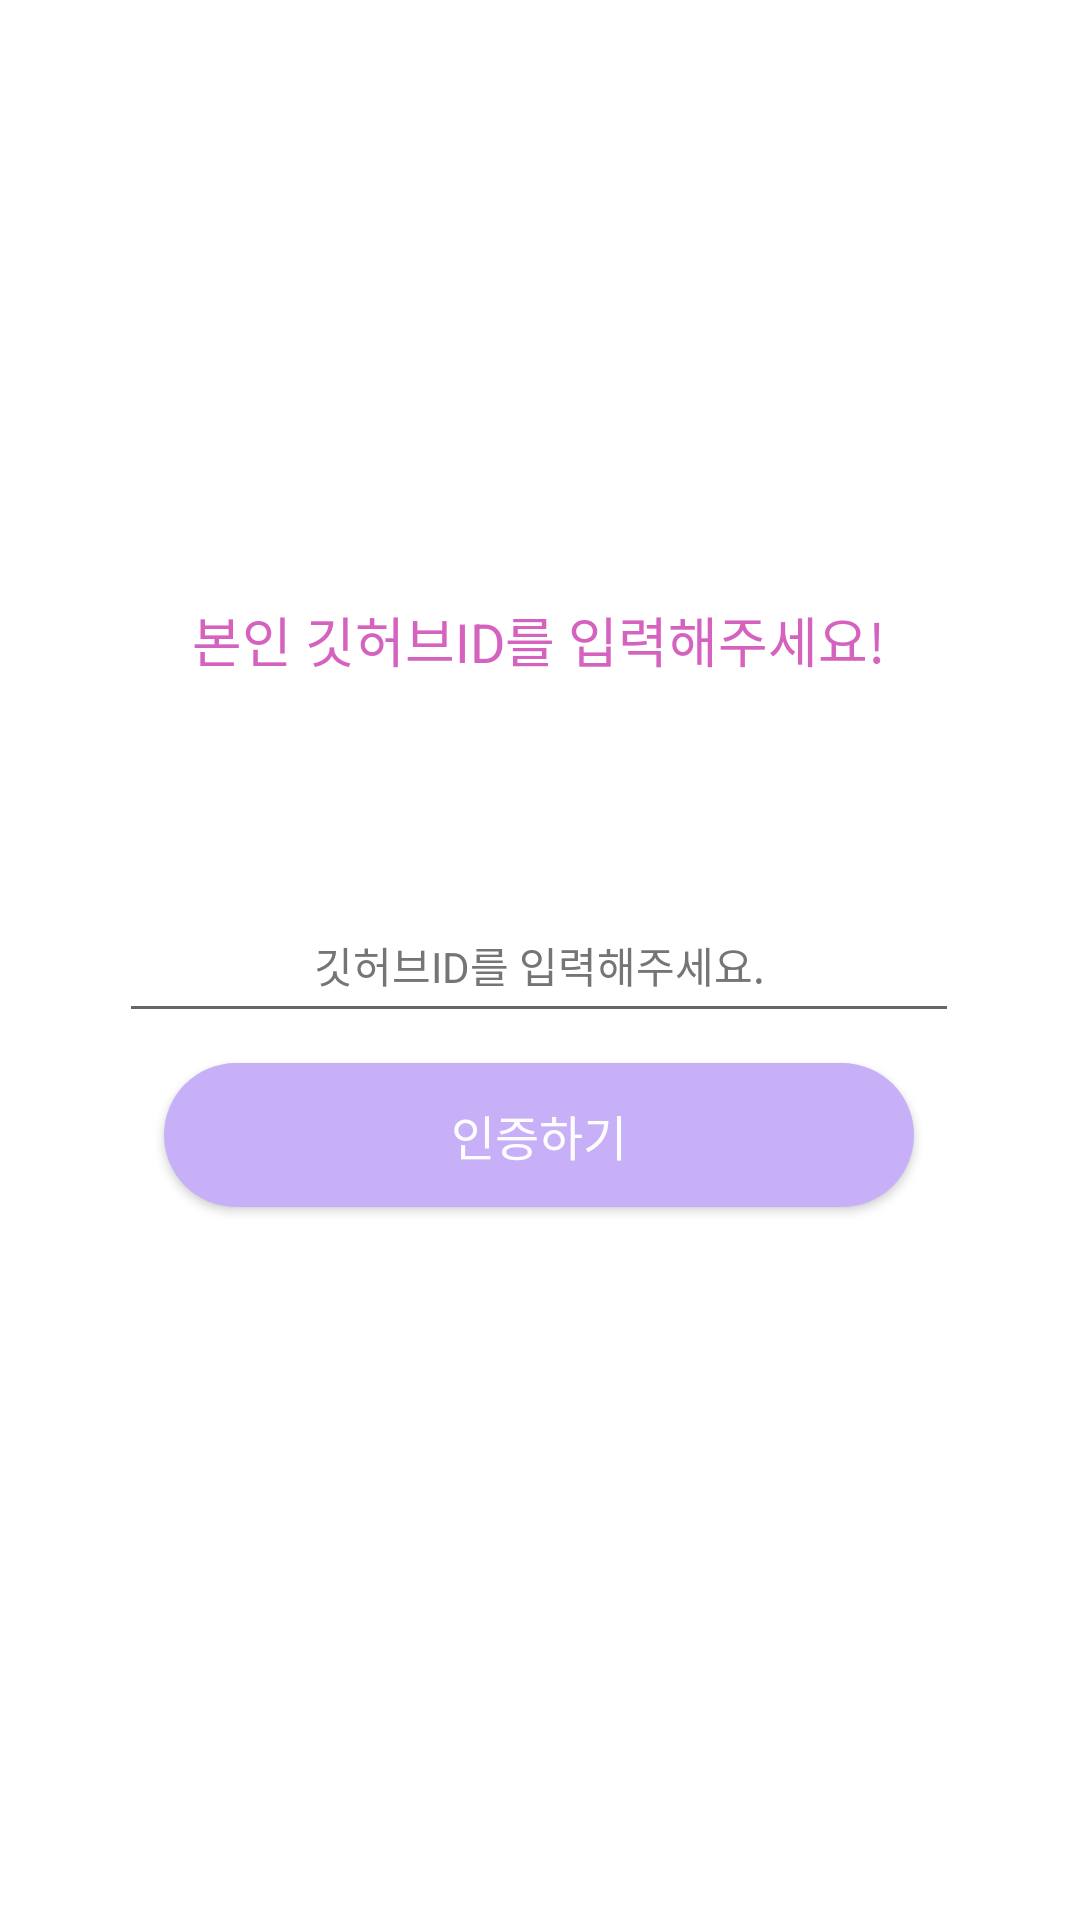

Here is an Android app screen rendered from its layout file. Give the layout XML and the strings, colors and styles it references.
<!-- AndroidManifest.xml: application theme Theme.BICApplication -->
<!-- res/layout/activity_github_certify.xml -->
<?xml version="1.0" encoding="utf-8"?>
<androidx.constraintlayout.widget.ConstraintLayout xmlns:android="http://schemas.android.com/apk/res/android"
    xmlns:app="http://schemas.android.com/apk/res-auto"
    xmlns:tools="http://schemas.android.com/tools"
    android:layout_width="match_parent"
    android:layout_height="match_parent"
    tools:context=".certify.GithubCertifyActivity">

    <TextView
        android:id="@+id/textView11"
        android:layout_width="wrap_content"
        android:layout_height="wrap_content"
        android:layout_marginTop="200dp"
        android:layout_marginBottom="70dp"
        android:text="본인 깃허브ID를 입력해주세요!"
        android:textColor="@color/purple_lifechall"
        android:textSize="18sp"
        app:layout_constraintBottom_toTopOf="@+id/GithubEditText"
        app:layout_constraintEnd_toEndOf="parent"
        app:layout_constraintHorizontal_bias="0.497"
        app:layout_constraintStart_toStartOf="parent"
        app:layout_constraintTop_toTopOf="parent"
        app:layout_constraintVertical_bias="1.0" />

    <androidx.appcompat.widget.AppCompatButton
        android:id="@+id/certifyButton"
        android:layout_width="250dp"
        android:layout_height="wrap_content"
        android:layout_marginTop="10dp"
        android:background="@drawable/circle_btn"
        android:text="인증하기"
        android:textColor="#FDFDFD"
        android:textSize="16sp"
        app:layout_constraintEnd_toEndOf="parent"
        app:layout_constraintHorizontal_bias="0.496"
        app:layout_constraintStart_toStartOf="parent"
        app:layout_constraintTop_toBottomOf="@+id/GithubEditText" />

    <EditText
        android:id="@+id/GithubEditText"
        android:layout_width="280dp"
        android:layout_height="48dp"
        android:layout_centerInParent="true"
        android:layout_marginBottom="8dp"
        android:autoText="false"
        android:gravity="center"
        android:hint="깃허브ID를 입력해주세요."
        android:lineSpacingExtra="6sp"
        android:textColorHint="#757575"
        android:textSize="14sp"
        android:textStyle="normal"
        app:layout_constraintBottom_toTopOf="@+id/certifyButton"
        app:layout_constraintEnd_toEndOf="parent"
        app:layout_constraintHorizontal_bias="0.496"
        app:layout_constraintStart_toStartOf="parent" />
</androidx.constraintlayout.widget.ConstraintLayout>
<!-- resources referenced by this layout -->
<resources>
  <color name="purple_lifechall">#D562BE</color>
  <!-- drawable circle_btn (drawable) -->
  <?xml version="1.0" encoding="utf-8"?>
  <shape xmlns:android="http://schemas.android.com/apk/res/android">
  
  <solid
      android:color="#C7B0F8"/>
  
  <corners
      android:radius="50dp"/>
  
  </shape>
  <style name="Theme.BICApplication" parent="Theme.MaterialComponents.DayNight.NoActionBar">
          
          <item name="colorPrimary">@color/purple_500</item>
          <item name="colorPrimaryVariant">@color/purple_700</item>
          <item name="colorOnPrimary">@color/white</item>
          
          <item name="colorSecondary">@color/teal_200</item>
          <item name="colorSecondaryVariant">@color/teal_700</item>
          <item name="colorOnSecondary">@color/black</item>
          
          <item name="android:statusBarColor">@color/white</item>
          <item name="android:windowLightStatusBar">true</item>
          
      </style>
  <color name="purple_500">#FF6200EE</color>
  <color name="purple_700">#FF3700B3</color>
  <color name="white">#FFFFFFFF</color>
  <color name="teal_200">#FF03DAC5</color>
  <color name="teal_700">#FF018786</color>
  <color name="black">#FF000000</color>
</resources>
